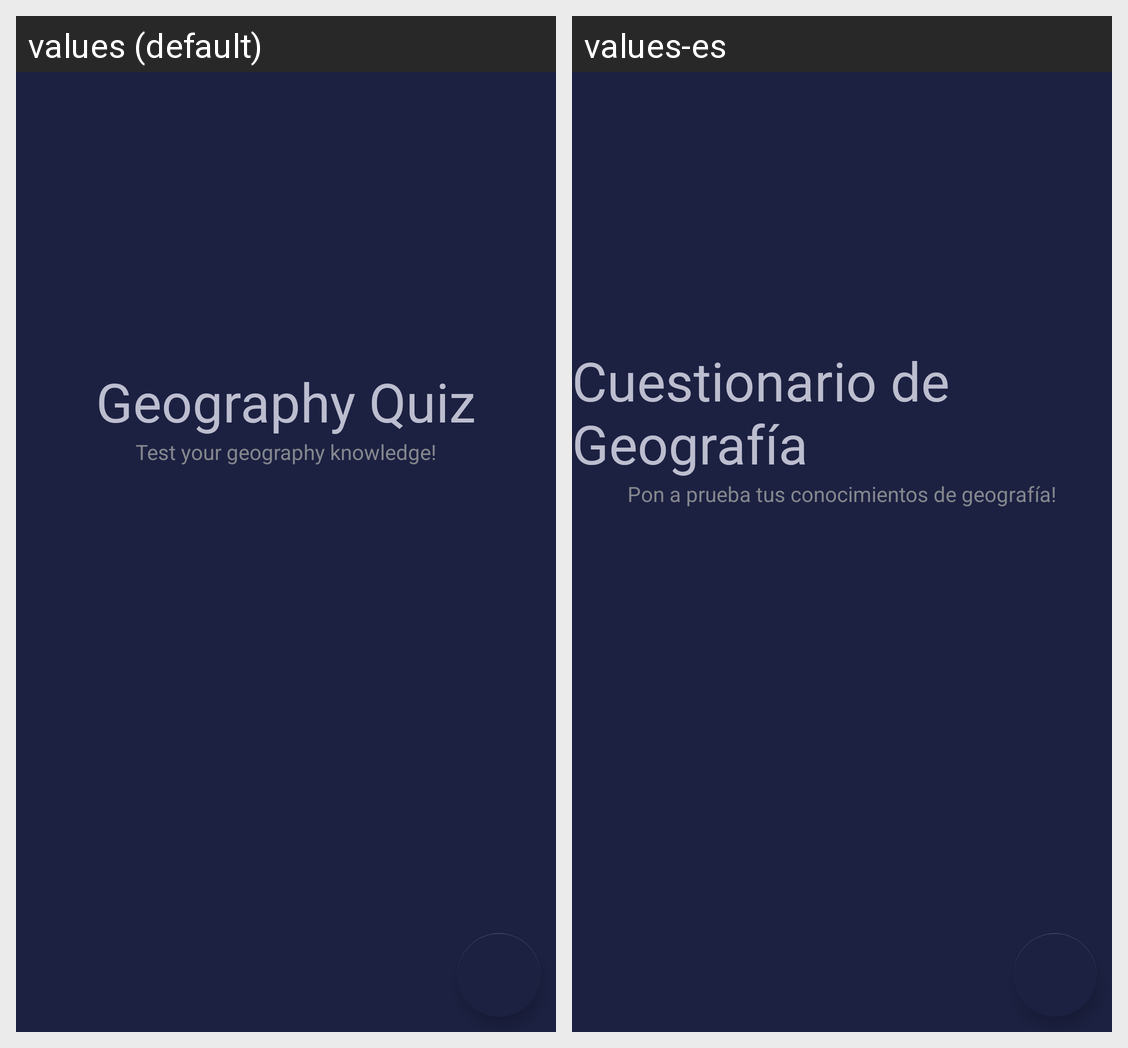

This grid shows one Android layout under two languages. Give, for every string resource on the screen, its name, the default text and each shown locale's text.
Android screen res/layout/activity_main.xml rendered under 2 locales, left to right: values (default), values-es. Device: Nexus 5 (rendered at 1080×1920; each locale shown at half size, 540×960, under a caption strip naming it); theme AppTheme.NoActionBar.
Strings drawn on this screen, with the default value and each locale's value (text and hints the layout hard-codes, and strings that could not be matched under every locale, appear in the picture but are not listed):

app_name
  values: Geography Quiz
  values-es: Cuestionario de Geografía

initialSubHeader
  values: Test your geography knowledge!
  values-es: Pon a prueba tus conocimientos de geografía!
